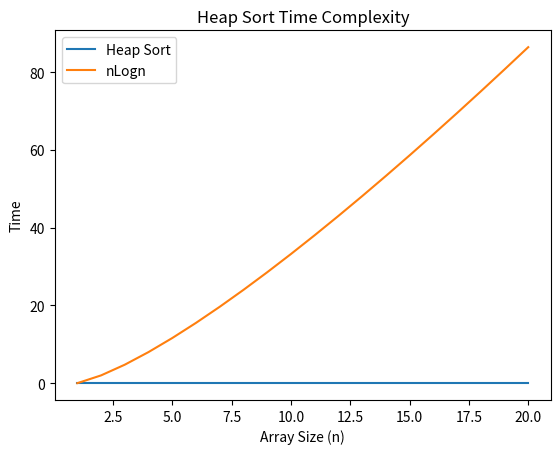

Reproduce this figure in Python.
import time
import numpy as np
import matplotlib.pyplot as plt
import math


def heapify(arr, n, i):
    l = 2 * i + 1  # index value of left child.
    r = 2 * i + 2  # index value of right child.
    # To check if left child of root exists and is greater than root.
    if l < n and arr[l] > arr[i]:
        largest = l
    else:
        largest = i
    # To check if right child of root exists and is greater than root.
    if r < n and arr[r] > arr[largest]:
        largest = r
    if largest != i:    # Changing parent with child when child is greater than parent.
        arr[i], arr[largest] = arr[largest], arr[i]
        heapify(arr, n, largest)    # Using recursion to make array again heap.


# Function to build heap of an array.
def BuildHeap(arr):
    n = len(arr)  # Array length.
    for i in range(n // 2 - 1, -1, -1):
        heapify(arr, n, i)  # Calling heapify to make array a heap.


# Function to perform heap sort.
def heapSort(arr):
    n = len(arr)
    BuildHeap(arr)  # Calling function to build heap of given array.
    # One by one extract elements
    for i in range(n - 1, 0, -1):
        arr[i], arr[0] = arr[0], arr[i]  # swap
        heapify(arr, i, 0)


# Driver code
num = []
tm = []
y = []
for i in range(1, 21):
    size = i * 1
    arr = np.random.randint(1, 2000, size)
    n = len(arr)
    num.append(n)
    print("\n\nGiven array is: ")
    for i in range(n):
        print("%d" % arr[i], end=" ")
    start = time.time()
    heapSort(arr)
    end = time.time()
    print("\n\nSorted array is: ")
    for j in range(n):
        print("%d" % arr[j], end=" ")
    tm.append((end - start))
    y.append((n * math.log2(n)))
    print("\n\n--- ", end - start, " nano seconds ---")
plt.title("Heap Sort Time Complexity")
plt.xlabel("Array Size (n)")
plt.ylabel("Time")
plt.plot(num, tm, label="Heap Sort")
plt.plot(num, y, label="nLogn")
plt.legend()
plt.show()
